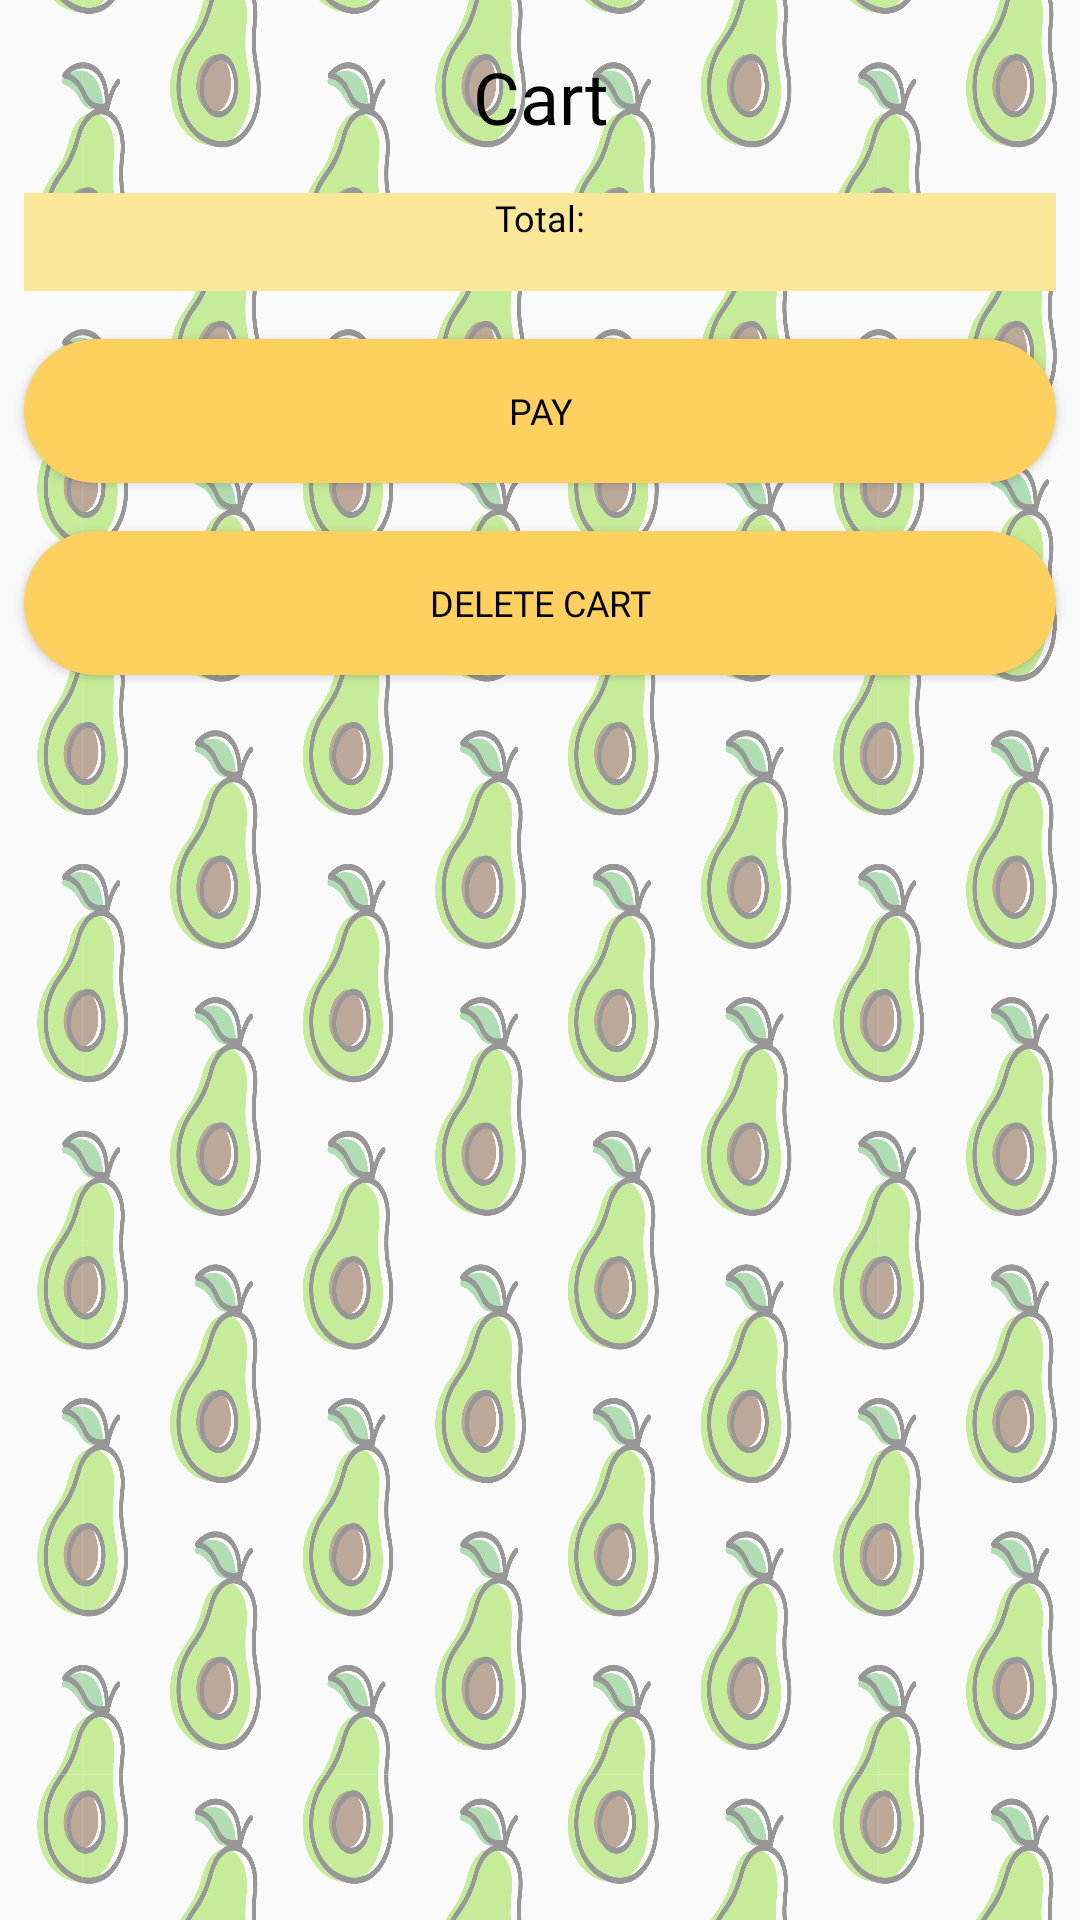

Produce the Android XML layout that renders to this screen, including the resource entries it uses.
<!-- AndroidManifest.xml: application theme Theme.FarmersApp -->
<!-- res/layout/fragment_user_cart.xml -->
<?xml version="1.0" encoding="utf-8"?>
<LinearLayout xmlns:android="http://schemas.android.com/apk/res/android"
    android:layout_width="match_parent"
    android:layout_height="match_parent"
    android:orientation="vertical"
    android:background="@drawable/asset_full_fruits_vanilla_semitransparent">

    <TextView
        android:id="@+id/fragment_user_cart_tv_title"
        android:layout_width="match_parent"
        android:layout_height="wrap_content"
        android:layout_marginStart="8dp"
        android:layout_marginLeft="8dp"
        android:layout_marginTop="16dp"
        android:layout_marginEnd="8dp"
        android:layout_marginRight="8dp"
        android:text="Cart"
        android:textSize="24dp"
        android:textAlignment="center"
        android:fontFamily="@font/inter_bold"
        android:textColor="@color/black"
        />

    <TextView
        android:id="@+id/fragment_user_cart_tv_total_title"
        android:layout_width="match_parent"
        android:layout_height="wrap_content"
        android:layout_marginStart="8dp"
        android:layout_marginLeft="8dp"
        android:layout_marginTop="16dp"
        android:layout_marginEnd="8dp"
        android:layout_marginRight="8dp"
        android:text="Total:"
        android:textSize="12dp"
        android:textAlignment="center"
        android:fontFamily="@font/inter_bold"
        android:textColor="@color/black"
        android:background="@color/peachy"
        />

    <TextView
        android:id="@+id/fragment_user_cart_tv_total"
        android:layout_width="match_parent"
        android:layout_height="wrap_content"
        android:layout_marginStart="8dp"
        android:layout_marginLeft="8dp"
        android:layout_marginEnd="8dp"
        android:layout_marginRight="8dp"
        android:text=""
        android:textSize="12dp"
        android:textAlignment="center"
        android:fontFamily="@font/inter_bold"
        android:textColor="@color/black"
        android:background="@color/peachy"

        />

    <Button
        android:id="@+id/fragment_user_cart_btn_pay"
        android:layout_width="match_parent"
        android:layout_height="wrap_content"
        android:layout_marginStart="8dp"
        android:layout_marginLeft="8dp"
        android:layout_marginTop="16dp"
        android:layout_marginEnd="8dp"
        android:layout_marginRight="8dp"
        android:text="PAY"
        android:textSize="12dp"
        android:textAlignment="center"
        android:fontFamily="@font/inter_bold"
        android:textColor="@color/black"
        android:background="@drawable/rounded_button_orange" />

    <Button
        android:id="@+id/fragment_user_cart_btn_delete_cart"
        android:layout_width="match_parent"
        android:layout_height="wrap_content"
        android:layout_marginStart="8dp"
        android:layout_marginLeft="8dp"
        android:layout_marginTop="16dp"
        android:layout_marginEnd="8dp"
        android:layout_marginRight="8dp"
        android:text="Delete Cart"
        android:textSize="12dp"
        android:textAlignment="center"
        android:fontFamily="@font/inter_bold"
        android:textColor="@color/black"
        android:background="@drawable/rounded_button_orange" />

    <ListView
        android:id="@+id/fragment_user_cart_lv_added_products"
        android:layout_width="match_parent"
        android:layout_height="wrap_content"
        android:layout_marginStart="8dp"
        android:layout_marginLeft="8dp"
        android:layout_marginTop="8dp"
        android:layout_marginEnd="8dp"
        android:layout_marginRight="8dp"
        android:choiceMode="multipleChoice"
        android:divider="@android:color/transparent"
        android:dividerHeight="5dp"
        />

</LinearLayout>
<!-- resources referenced by this layout -->
<resources>
  <color name="black">#FF000000</color>
  <color name="peachy">#FAE79A</color>
  <!-- drawable asset_full_fruits_vanilla_semitransparent: png bitmap (drawable, 636325 bytes) -->
  <!-- drawable rounded_button_orange (drawable) -->
  <?xml version="1.0" encoding="utf-8"?>
  <shape xmlns:android="http://schemas.android.com/apk/res/android"
      android:shape="rectangle">
      <solid android:color="@color/orange" />
      <corners android:bottomRightRadius="128dp"
          android:bottomLeftRadius="128dp"
          android:topRightRadius="128dp"
          android:topLeftRadius="128dp"/>
  
  </shape>
  <style name="Theme.FarmersApp" parent="Theme.MaterialComponents.DayNight.DarkActionBar">
          
  
          <item name="colorPrimary">@color/orange</item>
          <item name="colorPrimaryVariant">@color/orange</item>
          <item name="colorOnPrimary">@color/black</item>
          
          <item name="colorSecondary">@color/green</item>
          <item name="colorSecondaryVariant">@color/green</item>
          <item name="colorOnSecondary">@color/black</item>
          
          <item name="android:statusBarColor" tools:targetApi="l">?attr/colorPrimaryVariant</item>
          
      </style>
  <color name="orange">#FED060</color>
  <color name="green">#60BA62</color>
</resources>
